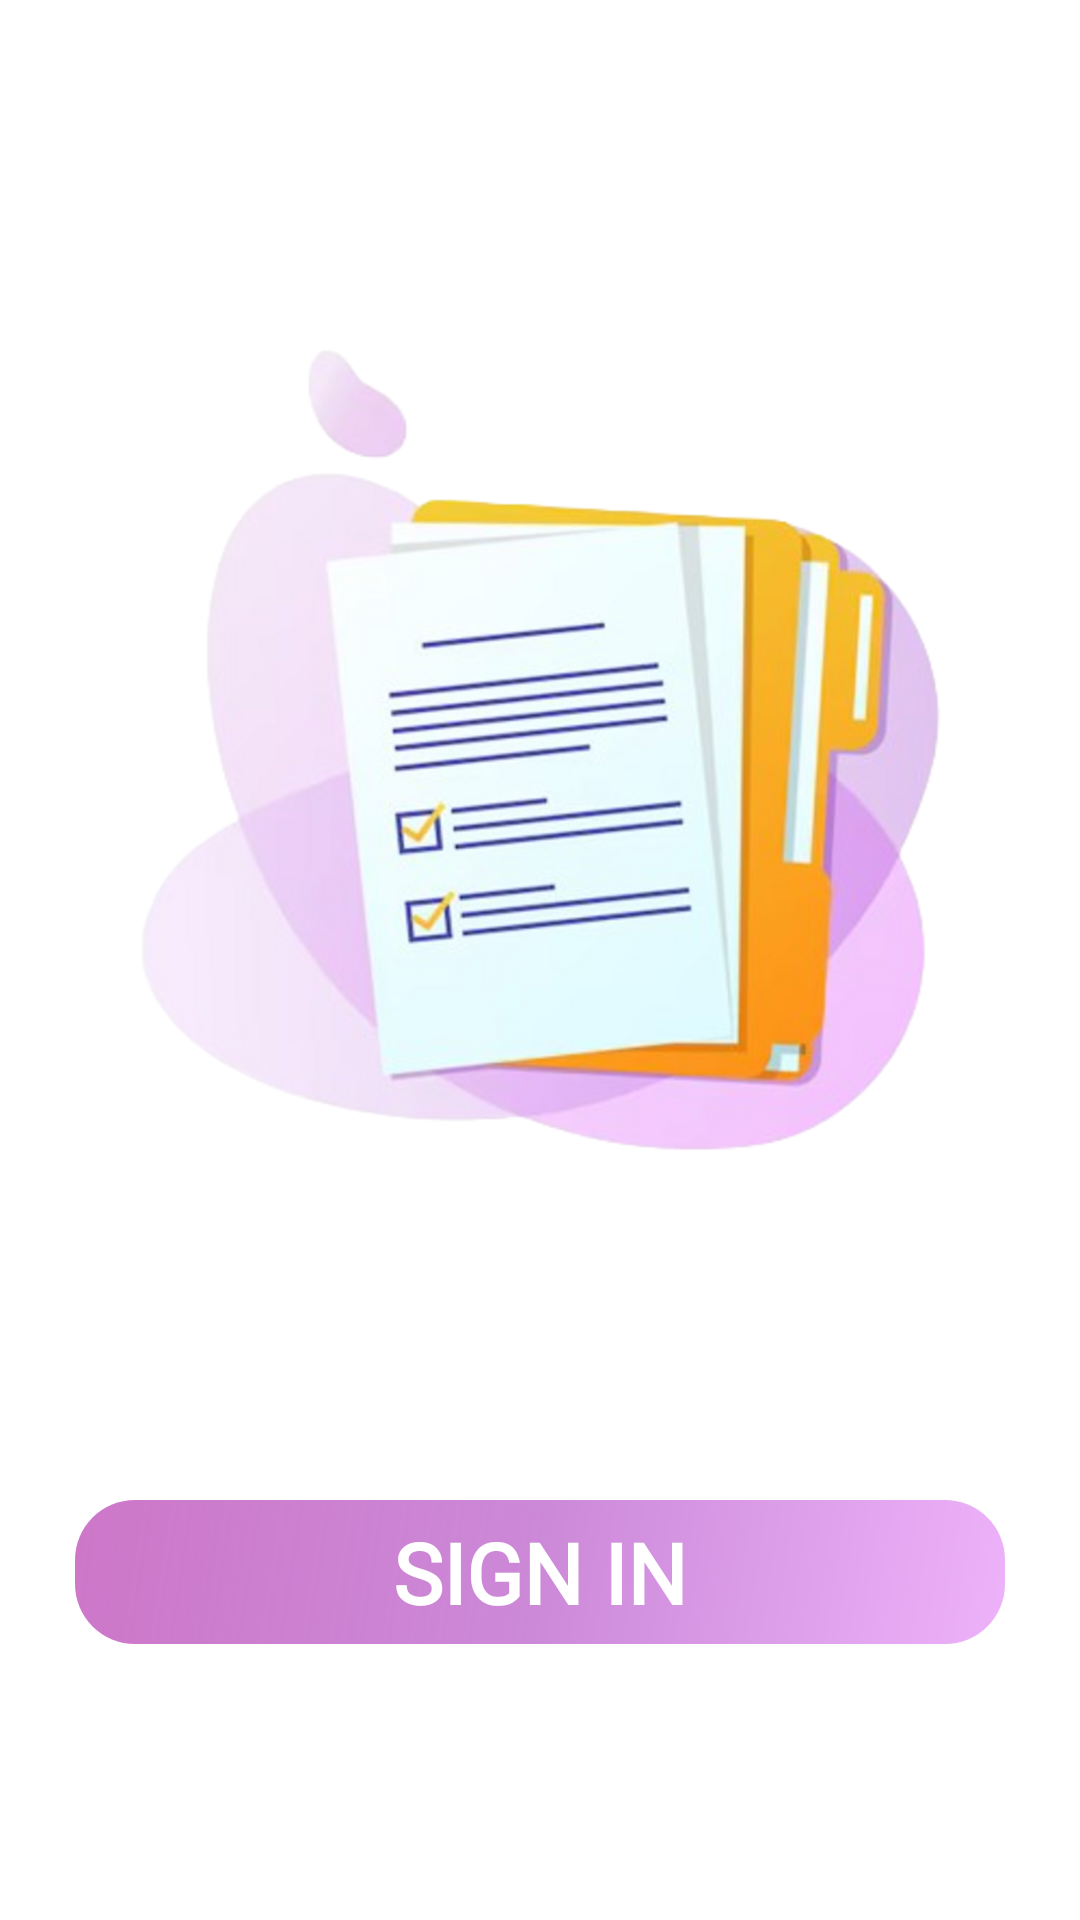

The Android layout XML behind this screen, and the referenced resources:
<!-- AndroidManifest.xml: application theme Theme.NotepadApp -->
<!-- res/layout/activity_main.xml -->
<?xml version="1.0" encoding="utf-8"?>
<androidx.constraintlayout.widget.ConstraintLayout xmlns:android="http://schemas.android.com/apk/res/android"
    xmlns:app="http://schemas.android.com/apk/res-auto"
    xmlns:tools="http://schemas.android.com/tools"
    android:layout_width="match_parent"
    android:layout_height="match_parent"
    tools:context=".ativities.MainActivity"
    android:background="?attr/backgroundColor">

    <androidx.core.widget.NestedScrollView
        android:layout_width="match_parent"
        android:layout_height="match_parent"
        app:layout_constraintTop_toTopOf="parent"
        app:layout_constraintBottom_toBottomOf="parent"
        app:layout_constraintStart_toStartOf="parent"
        app:layout_constraintEnd_toEndOf="parent" >

        <androidx.constraintlayout.widget.ConstraintLayout
            android:layout_width="match_parent"
            android:layout_height="match_parent">

            <ImageView
                android:id="@+id/imageView"
                android:layout_width="match_parent"
                android:layout_height="500dp"
                android:src="@drawable/cloudy_notes_transparent"
                app:layout_constraintBottom_toBottomOf="parent"
                app:layout_constraintEnd_toEndOf="parent"
                app:layout_constraintHorizontal_bias="0.0"
                app:layout_constraintStart_toStartOf="parent"
                app:layout_constraintTop_toTopOf="parent"
                app:layout_constraintVertical_bias="0.0">

            </ImageView>

            <android.widget.Button
                android:id="@+id/google_sign_in"
                android:layout_width="match_parent"
                android:layout_height="wrap_content"

                android:background="@drawable/google_button_bg"
                android:fontFamily="@font/josefinsans_medium"
                android:text="SIGN IN"
                android:textColor="@color/white"
                android:textSize="28sp"
                android:textStyle="bold"
                app:layout_constraintBottom_toBottomOf="parent"
                app:layout_constraintStart_toStartOf="parent"
                app:layout_constraintEnd_toEndOf="parent"
                app:layout_constraintTop_toBottomOf="@id/imageView"
                android:layout_marginStart="25dp"
                android:layout_marginEnd="25dp">

            </android.widget.Button>


        </androidx.constraintlayout.widget.ConstraintLayout>

    </androidx.core.widget.NestedScrollView>



</androidx.constraintlayout.widget.ConstraintLayout>
<!-- resources referenced by this layout -->
<resources>
  <color name="white">#FFFFFFFF</color>
  <!-- drawable cloudy_notes_transparent: png bitmap (drawable, 591559 bytes) -->
  <!-- drawable google_button_bg (drawable) -->
  <?xml version="1.0" encoding="utf-8"?>
  <shape xmlns:android="http://schemas.android.com/apk/res/android">
  
      <corners
          android:radius="20dp">
  
      </corners>
  
      <gradient
          android:startColor="#EDB2FA"
          android:centerColor="#CC89D8"
          android:endColor="#DCC561C0"
          android:angle="135"/>
  
  </shape>
  <style name="Theme.NotepadApp" parent="Theme.MaterialComponents.DayNight.NoActionBar">
          
          <item name="colorPrimary">@color/white</item>
          <item name="colorPrimaryVariant">@color/purple_700</item>
          <item name="colorOnPrimary">@color/white</item>
          
          <item name="colorSecondary">@color/teal_200</item>
          <item name="colorSecondaryVariant">@color/teal_700</item>
          <item name="colorOnSecondary">@color/black</item>
          
          <item name="android:statusBarColor" tools:targetApi="l">@color/transparent</item>
          <item name="backgroundColor">@color/transparent</item>
          <item name="android:navigationBarColor">@color/transparent</item>
          <item name="color">#EAEFF3</item>
          
  
  
  
      </style>
  <color name="purple_700">#FF3700B3</color>
  <color name="teal_200">#FF03DAC5</color>
  <color name="teal_700">#FF018786</color>
  <color name="black">#FF000000</color>
  <color name="transparent">#00000000</color>
</resources>
